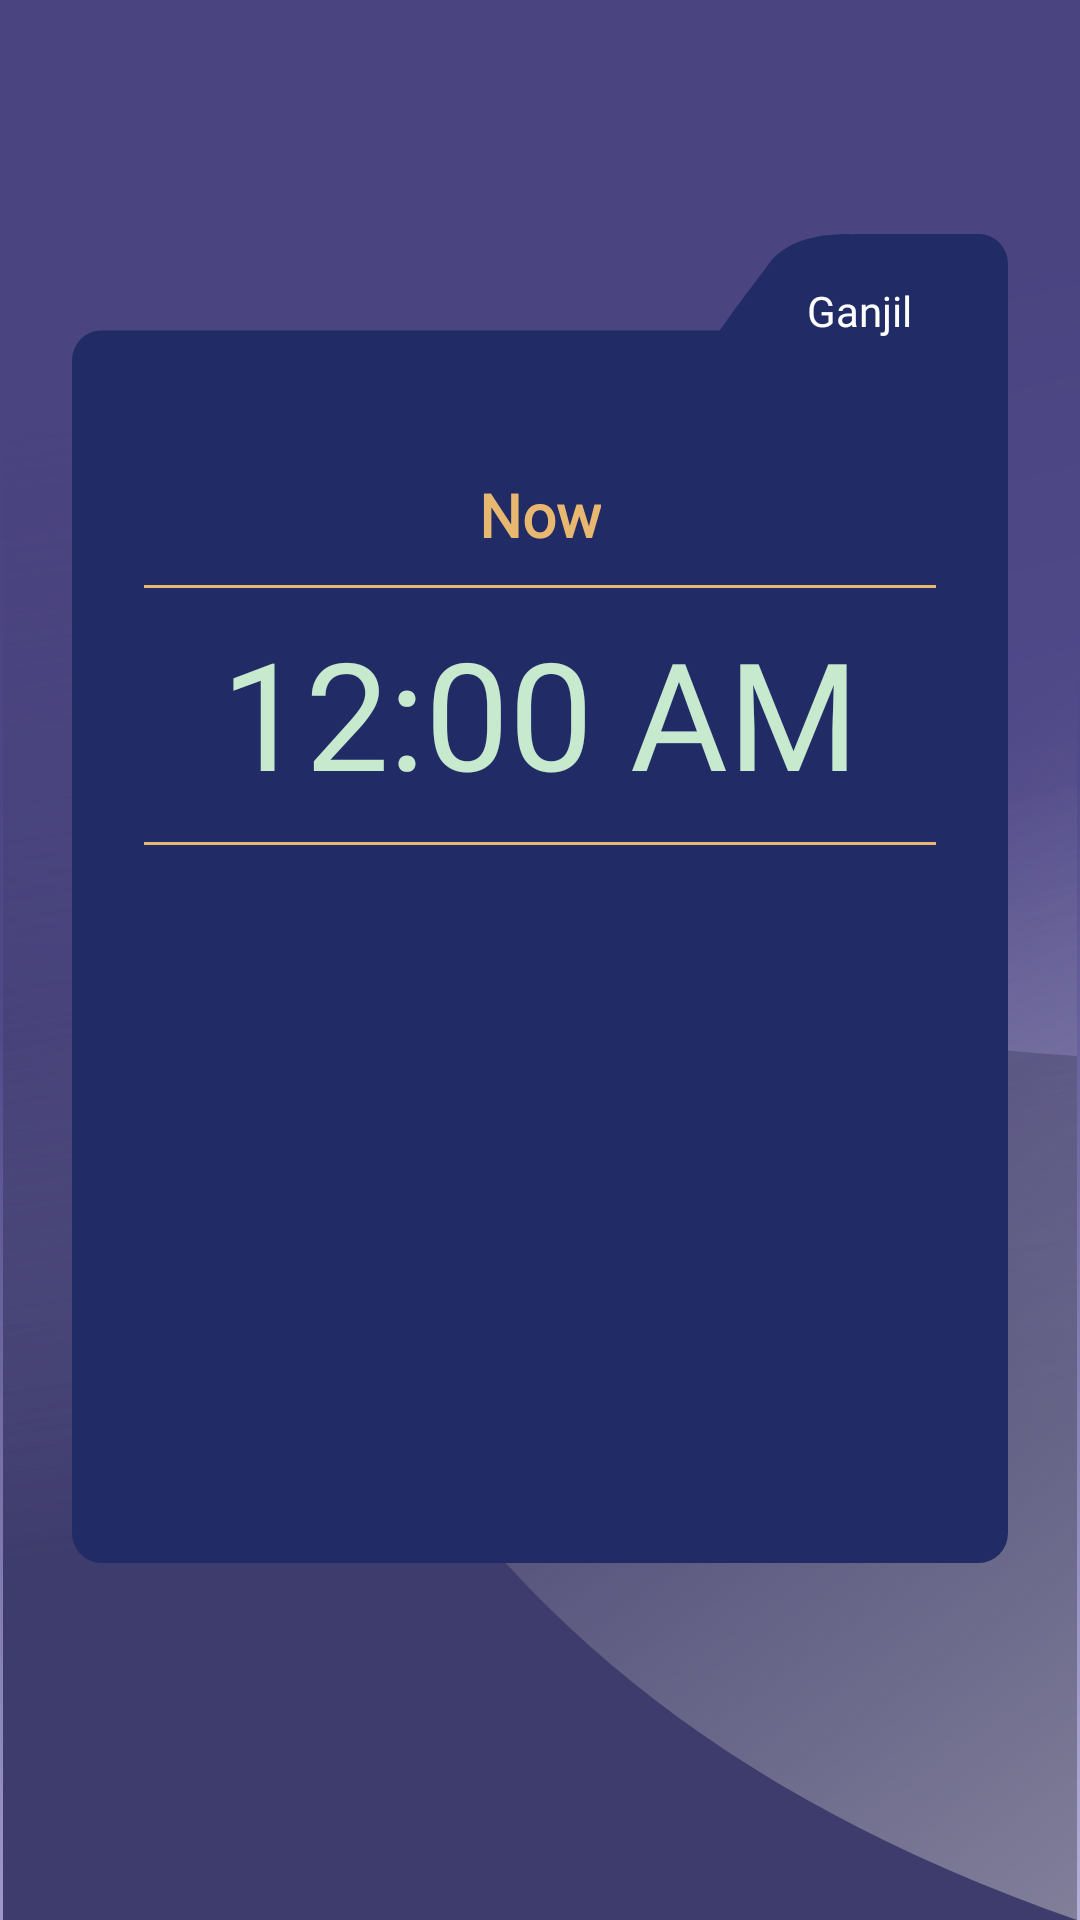

The Android layout XML behind this screen, and the referenced resources:
<!-- AndroidManifest.xml: application theme AppTheme -->
<!-- res/layout/absensi_fragment.xml -->
<?xml version="1.0" encoding="utf-8"?>
<androidx.constraintlayout.widget.ConstraintLayout xmlns:android="http://schemas.android.com/apk/res/android"
    xmlns:tools="http://schemas.android.com/tools"
    android:layout_width="match_parent"
    android:layout_height="match_parent"
    xmlns:app="http://schemas.android.com/apk/res-auto"
    android:background="@drawable/bg_splash"
    tools:context=".presentation.fragments.absensi_fragment.AbsensiFragment">

    <androidx.constraintlayout.widget.ConstraintLayout
        android:layout_width="0dp"
        android:layout_height="0dp"
        android:layout_marginStart="24dp"
        android:layout_marginTop="78dp"
        android:layout_marginEnd="24dp"
        android:layout_marginBottom="119dp"
        android:background="@drawable/ic_bg_kalender_akademik"
        app:layout_constraintBottom_toBottomOf="parent"
        app:layout_constraintEnd_toEndOf="parent"
        app:layout_constraintHorizontal_bias="0.0"
        app:layout_constraintStart_toStartOf="parent"
        app:layout_constraintTop_toTopOf="parent"
        app:layout_constraintVertical_bias="0.0">

        <TextView
            android:id="@+id/textView21"
            android:layout_width="0dp"
            android:layout_height="wrap_content"
            android:layout_marginTop="16dp"
            android:layout_marginEnd="32dp"
            android:fontFamily="@font/poppins"
            android:text="@string/semeseter_ganjil"
            android:textColor="@color/white"
            app:layout_constraintEnd_toEndOf="parent"
            app:layout_constraintTop_toTopOf="parent" />

        <TextView
            android:id="@+id/textView22"
            android:layout_width="wrap_content"
            android:layout_height="wrap_content"
            android:layout_marginTop="80dp"
            android:fontFamily="@font/poppins"
            android:text="Now"
            android:textColor="@color/rob_roy"
            android:textSize="20sp"
            android:textStyle="bold"
            app:layout_constraintEnd_toEndOf="parent"
            app:layout_constraintStart_toStartOf="parent"
            app:layout_constraintTop_toTopOf="parent" />

        <View
            android:id="@+id/view6"
            android:layout_width="0dp"
            android:layout_height="1dp"
            android:layout_marginStart="24dp"
            android:layout_marginTop="10dp"
            android:layout_marginEnd="24dp"
            android:background="@color/rob_roy"
            android:backgroundTint="@color/rob_roy"
            app:layout_constraintEnd_toEndOf="parent"
            app:layout_constraintStart_toStartOf="parent"
            app:layout_constraintTop_toBottomOf="@+id/textView22" />

        <TextClock
            android:id="@+id/textView23"
            android:layout_width="0dp"
            android:layout_height="wrap_content"
            android:layout_marginTop="8dp"
            android:fontFamily="@font/roboto"
            android:textAlignment="center"
            android:textColor="@color/fringy_flower"
            android:textSize="50sp"
            app:layout_constraintEnd_toEndOf="@+id/view6"
            app:layout_constraintHorizontal_bias="0.0"
            app:layout_constraintStart_toStartOf="@+id/view6"
            app:layout_constraintTop_toBottomOf="@+id/view6" />

        <View
            android:id="@+id/view7"
            android:layout_width="0dp"
            android:layout_height="1dp"
            android:layout_marginTop="10dp"
            android:background="@color/rob_roy"
            app:layout_constraintEnd_toEndOf="@+id/textView23"
            app:layout_constraintHorizontal_bias="0.0"
            app:layout_constraintStart_toStartOf="@+id/textView23"
            app:layout_constraintTop_toBottomOf="@+id/textView23" />

        <LinearLayout
            android:layout_width="0dp"
            android:layout_height="0dp"
            android:layout_marginStart="16dp"
            android:layout_marginTop="20dp"
            android:layout_marginEnd="16dp"
            android:orientation="vertical"
            app:layout_constraintBottom_toBottomOf="parent"
            app:layout_constraintEnd_toEndOf="parent"
            app:layout_constraintStart_toStartOf="parent"
            app:layout_constraintTop_toBottomOf="@+id/view7">

            <com.google.android.material.tabs.TabLayout
                android:id="@+id/tabLayout"
                android:layout_width="match_parent"
                android:layout_height="wrap_content"
                android:background="@android:color/transparent"
                app:tabIndicatorColor="@color/rob_roy"
                app:tabSelectedTextColor="@color/rob_roy"
                app:tabTextColor="@color/white"
                tools:ignore="SpeakableTextPresentCheck" />

            <androidx.viewpager2.widget.ViewPager2
                android:id="@+id/viewPager"
                android:layout_width="match_parent"
                android:layout_height="0dp"
                android:layout_weight="1" />

        </LinearLayout>


    </androidx.constraintlayout.widget.ConstraintLayout>

</androidx.constraintlayout.widget.ConstraintLayout>
<!-- resources referenced by this layout -->
<resources>
  <color name="fringy_flower">#C7EACF</color>
  <color name="rob_roy">#E8B870</color>
  <color name="white">#FFFFFFFF</color>
  <!-- drawable bg_splash (drawable-v24) -->
  <vector xmlns:android="http://schemas.android.com/apk/res/android"
      xmlns:aapt="http://schemas.android.com/aapt"
      android:width="361dp"
      android:height="640dp"
      android:viewportWidth="361"
      android:viewportHeight="640">
    <path
        android:pathData="M0,0h361v640h-361z">
      <aapt:attr name="android:fillColor">
        <gradient 
            android:startY="133.1878"
            android:startX="135.7155"
            android:endY="667.3468"
            android:endX="263.7536"
            android:type="linear">
          <item android:offset="0" android:color="#FF4A4481"/>
          <item android:offset="0.3224" android:color="#FF514A8A"/>
          <item android:offset="0.3225" android:color="#FD514A8A"/>
          <item android:offset="1" android:color="#56231792"/>
        </gradient>
      </aapt:attr>
    </path>
    <path
        android:pathData="M360,352C80,336.4 4,113.9 1,4.5V640h359V352z">
      <aapt:attr name="android:fillColor">
        <gradient 
            android:startY="494.4645"
            android:startX="180.2767"
            android:endY="120.9001"
            android:endX="126.7674"
            android:type="linear">
          <item android:offset="0" android:color="#FF3E3C6C"/>
          <item android:offset="1" android:color="#003E3C6C"/>
        </gradient>
      </aapt:attr>
    </path>
    <path
        android:pathData="M360,640C116.2,555 70.6,387 -1,107h361V640z">
      <aapt:attr name="android:fillColor">
        <gradient 
            android:startY="637.5442"
            android:startX="492.6131"
            android:endY="100.0579"
            android:endX="110.5926"
            android:type="linear">
          <item android:offset="0" android:color="#FF8F8DA3"/>
          <item android:offset="0.6287" android:color="#0056508C"/>
        </gradient>
      </aapt:attr>
    </path>
  </vector>
  <!-- drawable ic_bg_kalender_akademik (drawable) -->
  <vector xmlns:android="http://schemas.android.com/apk/res/android"
      android:width="319dp"
      android:height="441dp"
      android:viewportWidth="319"
      android:viewportHeight="441">
    <path
        android:pathData="M10,32L309,32A10,10 0,0 1,319 42L319,431A10,10 0,0 1,309 441L10,441A10,10 0,0 1,0 431L0,42A10,10 0,0 1,10 32z"
        android:fillColor="#212C67"/>
    <path
        android:pathData="M267,0L309,0A10,10 0,0 1,319 10L319,47A10,10 0,0 1,309 57L267,57A10,10 0,0 1,257 47L257,10A10,10 0,0 1,267 0z"
        android:fillColor="#212C67"/>
    <path
        android:pathData="M265,57C256.686,57 219.857,57 208.885,57C203.006,51.655 212.333,45.315 217.036,37.335C226.127,24.225 230.829,18.81 237.412,9.975C243.996,1.14 256.686,0 265,0L265,28.5L265,57Z"
        android:fillColor="#212C67"/>
  </vector>
  <string name="semeseter_ganjil">Ganjil</string>
  <style name="AppTheme" parent="Theme.MaterialComponents.Light.NoActionBar">
          <item name="colorPrimary">@color/colorPrimary</item>
          <item name="colorPrimaryDark">@color/colorPrimaryDark</item>
          <item name="colorAccent">@color/colorAccent</item>
      </style>
  <color name="colorPrimary">#008577</color>
  <color name="colorPrimaryDark">#00574B</color>
  <color name="colorAccent">#D81B60</color>
</resources>
